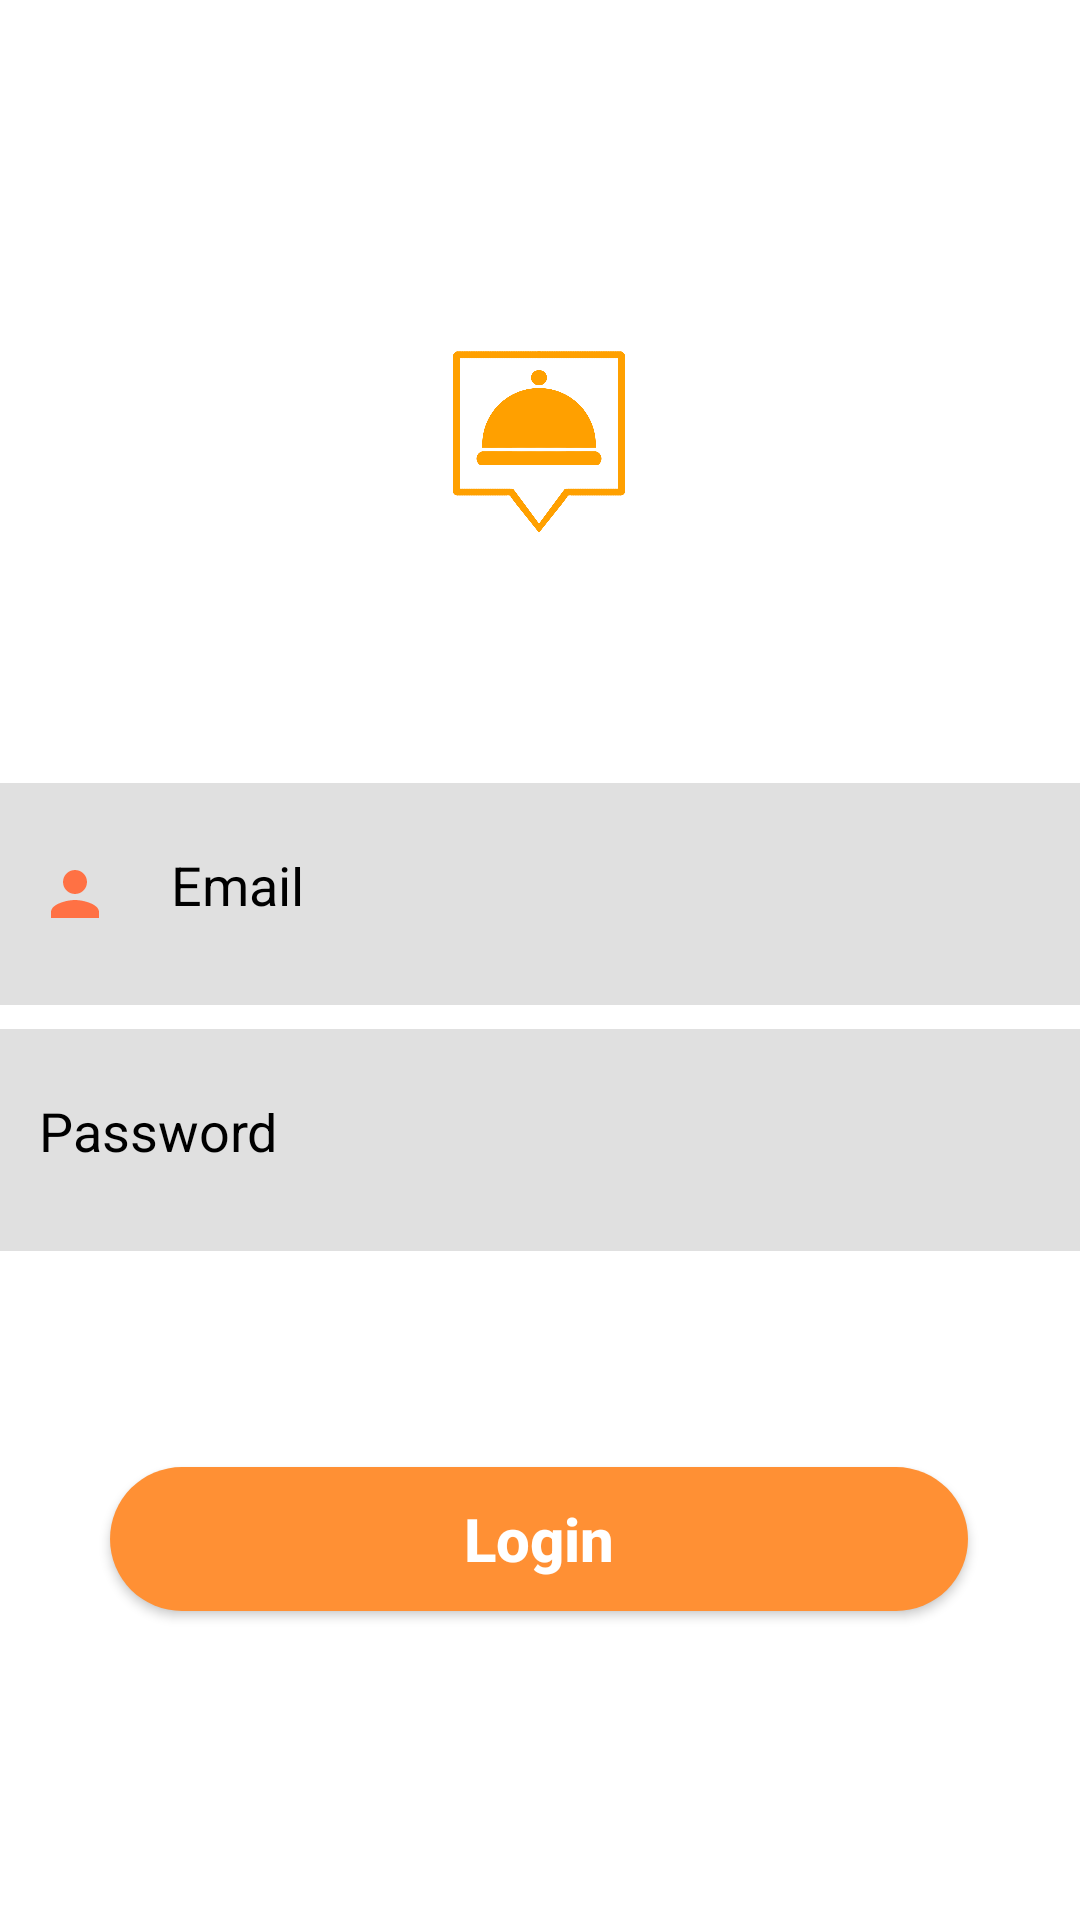

Layout XML and referenced resources for this Android screen:
<!-- AndroidManifest.xml: application theme Theme.MealMate -->
<!-- res/layout/activity_login.xml -->
<?xml version="1.0" encoding="utf-8"?>
<androidx.constraintlayout.widget.ConstraintLayout xmlns:android="http://schemas.android.com/apk/res/android"
    xmlns:app="http://schemas.android.com/apk/res-auto"
    xmlns:tools="http://schemas.android.com/tools"
    android:id="@+id/relativeLayout3"
    android:layout_width="match_parent"
    android:layout_height="match_parent"
    android:background="@color/white"
    tools:context=".MainActivity">


    <EditText
        android:id="@+id/username"
        android:layout_width="391dp"
        android:layout_height="74dp"
        android:layout_marginTop="72dp"
        android:background="@color/login_input"
        android:backgroundTint="@color/border_color"
        android:drawableLeft="@drawable/baseline_person_24"
        android:drawablePadding="20dp"
        android:hint="@string/username"
        android:padding="28dp"
        android:textColorHint="@color/black"
        app:layout_constraintEnd_toEndOf="parent"
        app:layout_constraintStart_toStartOf="parent"
        app:layout_constraintTop_toBottomOf="@+id/imageView17" />

    <EditText
        android:id="@+id/password"
        android:layout_width="391dp"
        android:layout_height="74dp"
        android:layout_marginTop="8dp"
        android:background="@color/border_color"
        android:drawableLeft="@drawable/baseline_info_24"
        android:drawablePadding="20dp"
        android:hint="@string/password"
        android:inputType="textPassword"
        android:padding="28dp"
        android:textColorHint="@color/black"
        app:layout_constraintEnd_toEndOf="parent"
        app:layout_constraintStart_toStartOf="parent"
        app:layout_constraintTop_toBottomOf="@+id/username" />

    <Button
        android:id="@+id/login_screen_btn"
        android:layout_width="286dp"
        android:layout_height="48dp"
        android:layout_marginTop="72dp"
        android:background="@drawable/button"
        android:text="@string/login_loginbutton"
        android:textAllCaps="false"
        android:textColor="@color/white"
        android:textSize="20sp"

        android:textStyle="bold"
        app:layout_constraintEnd_toEndOf="parent"
        app:layout_constraintHorizontal_bias="0.496"
        app:layout_constraintStart_toStartOf="parent"
        app:layout_constraintTop_toBottomOf="@+id/password" />

    <TextView
        android:id="@+id/not_have_account_text"
        android:layout_width="wrap_content"
        android:layout_height="wrap_content"
        android:layout_marginBottom="112dp"
        android:padding="10dp"
        android:text="@string/signup_dont_haveacc"
        android:textColor="@color/black"
        android:textSize="20sp"
        app:layout_constraintBottom_toBottomOf="parent"
        app:layout_constraintEnd_toEndOf="parent"
        app:layout_constraintHorizontal_bias="0.497"
        app:layout_constraintStart_toStartOf="parent" />

    <ImageView
        android:id="@+id/imageView17"
        android:layout_width="154dp"
        android:layout_height="101dp"
        android:layout_marginTop="88dp"
        app:layout_constraintEnd_toEndOf="parent"
        app:layout_constraintHorizontal_bias="0.498"
        app:layout_constraintStart_toStartOf="parent"
        app:layout_constraintTop_toTopOf="parent"
        app:srcCompat="@drawable/logo" />


</androidx.constraintlayout.widget.ConstraintLayout>
<!-- resources referenced by this layout -->
<resources>
  <color name="black">#000000</color>
  <color name="border_color">#E0E0E0</color>
  <color name="login_input">#fbf9f7</color>
  <color name="white">#FFFFFFFF</color>
  <!-- drawable baseline_person_24 (drawable) -->
  <vector android:height="24dp" android:tint="#FF7144"
      android:viewportHeight="24" android:viewportWidth="24"
      android:width="24dp" xmlns:android="http://schemas.android.com/apk/res/android">
      <path android:fillColor="@android:color/white" android:pathData="M12,12c2.21,0 4,-1.79 4,-4s-1.79,-4 -4,-4 -4,1.79 -4,4 1.79,4 4,4zM12,14c-2.67,0 -8,1.34 -8,4v2h16v-2c0,-2.66 -5.33,-4 -8,-4z"/>
  </vector>
  <!-- drawable button (drawable) -->
  <?xml version="1.0" encoding="utf-8"?>
  <shape xmlns:android="http://schemas.android.com/apk/res/android"
      android:shape="rectangle">
  
      <corners android:radius="50dp"/>
  
      <solid android:color="#FF9034"/>
      <padding
          android:bottom="10dp"
          android:left="25dp"
          android:right="25dp"
          android:top="10dp"/>
  
  </shape>
  <!-- drawable logo: png bitmap (drawable, 76838 bytes) -->
  <string name="login_loginbutton">Login</string>
  <string name="password">Password</string>
  <string name="signup_dont_haveacc">Don\'t have an account</string>
  <string name="username">Email</string>
  <style name="Theme.MealMate" parent="Theme.AppCompat.Light.NoActionBar">
          
          <item name="colorPrimary">@color/new_primary</item>
          <item name="colorPrimaryVariant">@color/new_primary</item>
          <item name="colorOnPrimary">@color/white</item>
          
          <item name="colorSecondary">@color/teal_200</item>
          <item name="colorSecondaryVariant">@color/teal_700</item>
          <item name="colorOnSecondary">@color/black</item>
          
          <item name="android:statusBarColor">?attr/colorPrimaryVariant</item>
          
      </style>
  <color name="teal_200">#FF03DAC5</color>
  <color name="teal_700">#FF018786</color>
</resources>
